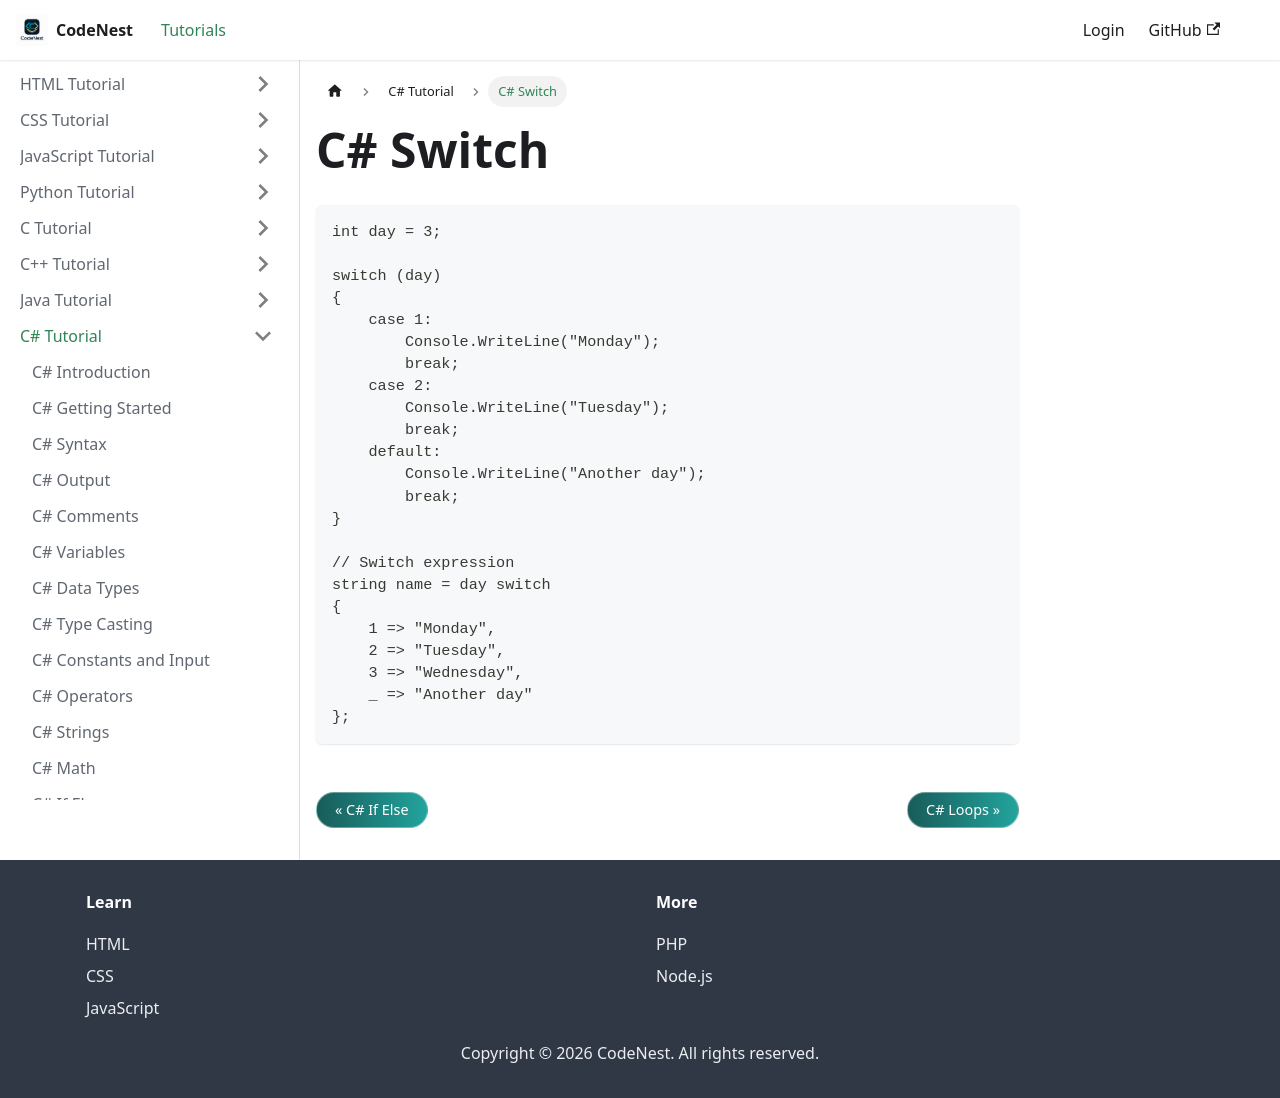

repository: adnankhan112/codenest · page: docs/csharp/switch.html · generator: docusaurus

---
title: C# Switch
sidebar_position: 14
---

# C# Switch

```csharp
int day = 3;

switch (day)
{
    case 1:
        Console.WriteLine("Monday");
        break;
    case 2:
        Console.WriteLine("Tuesday");
        break;
    default:
        Console.WriteLine("Another day");
        break;
}

// Switch expression
string name = day switch
{
    1 => "Monday",
    2 => "Tuesday",
    3 => "Wednesday",
    _ => "Another day"
};
```
